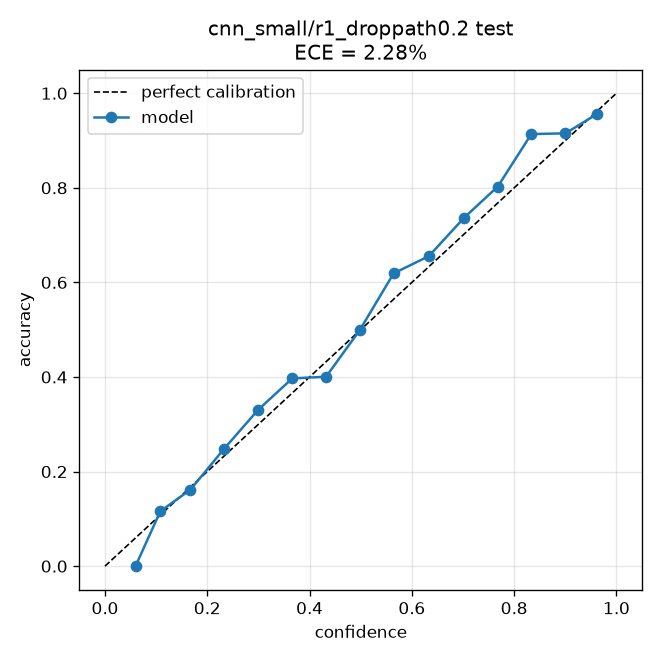

The table this chart was drawn from, first rows:
bin_lo, bin_hi, confidence, accuracy, fraction
0.0, 0.06667, 0.05973, 0.0, 0.002761
0.06667, 0.1333, 0.1084, 0.1162, 0.0787
0.1333, 0.2, 0.1671, 0.1617, 0.1388
0.2, 0.2667, 0.2328, 0.248, 0.1322
0.2667, 0.3333, 0.2993, 0.3304, 0.117
0.3333, 0.4, 0.3662, 0.397, 0.0913
0.4, 0.4667, 0.4322, 0.4005, 0.06852
0.4667, 0.5333, 0.498, 0.4988, 0.06955
0.5333, 0.6, 0.5644, 0.619, 0.05074
0.6, 0.6667, 0.6333, 0.6556, 0.05212
0.6667, 0.7333, 0.7023, 0.7368, 0.04263
0.7333, 0.8, 0.768, 0.8028, 0.03763
0.8, 0.8667, 0.8336, 0.9136, 0.03797
0.8667, 0.9333, 0.9003, 0.9153, 0.04073
0.9333, 1.0, 0.9621, 0.9561, 0.03935
